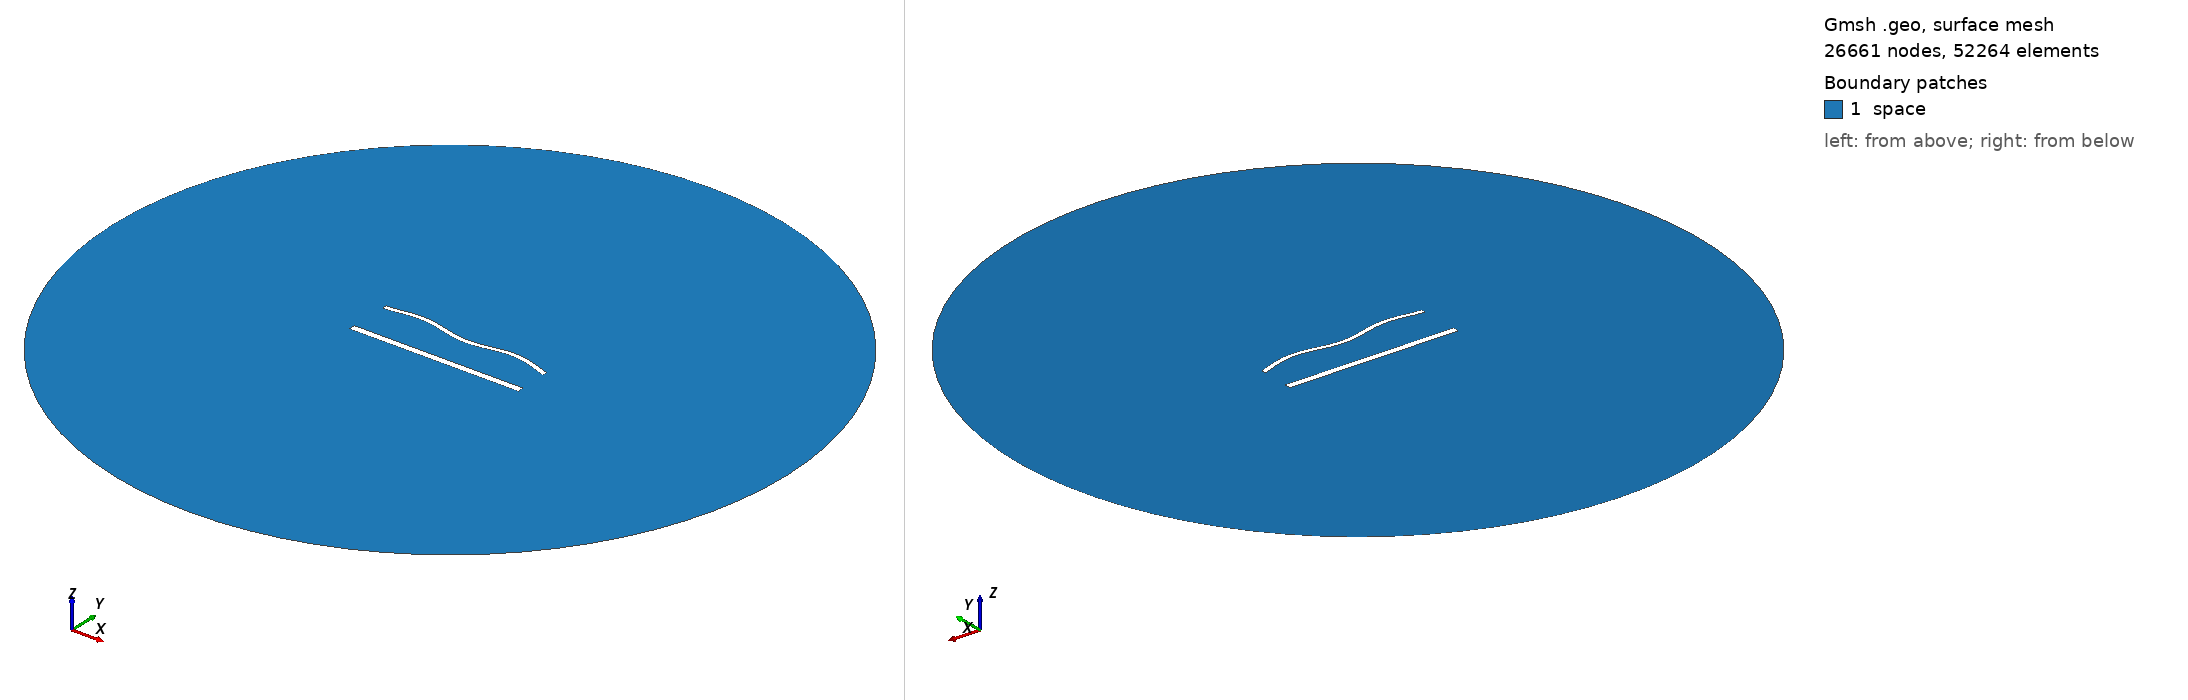

Gmsh geometry script, surface-meshed: 26661 nodes, 52264 surface elements. Boundary patches (legend numbers): 1 space. Left view from above one corner, right view from below the opposite corner. Legend entries are the model's physical surfaces. The drawing asked Gmsh for element sizes between 1% and 20% of the model's largest extent; the script's own settings can give other sizes.

=== 1797.geo (drawn) ===
//---------------------------------------
// Geometry kernel
//---------------------------------------

SetFactory("OpenCASCADE");



//---------------------------------------
// Parameters of the geometry
//---------------------------------------

// Overetch of the upper plate
overetch = 0.5;

// Distance between the plates
distance = 25.0;

// Discretization over the x axis (for the deformation)
nx = 50; 

// Length of the plate
L = 100 - overetch; 

// Number of modes
n = 4; 

// 1st mode coefficient
coeff(1) = -1.5;
beta(1) = 0.596864 * 3.1415926535 / L;

// 2nd mode coefficient
coeff(2) = 0.0;
beta(2) = 1.49418 * 3.1415926535 / L;

// 3rd mode coefficient
coeff(3) = 0.0;
beta(3) = 2.50025 * 3.1415926535 / L;

// 4th mode coefficient
coeff(4) = 1.5;
beta(4) = 3.49999 * 3.1415926535 / L;



//---------------------------------------
// Upper plate (deformed rectangle)
//---------------------------------------

// Coordiantes of the upper plate
xmin = -50;
xmax = 50 - overetch;

// Height of the upper plate
yheight = 4 - 2 * overetch;

// Indexes of the points
UpperID[] = {};
LowerID[] = {};
LeftID[] = {};
RightID[] = {};

// Point index
p = 1;

// Horizontal edges
For i In {1:nx}
    x = xmin + (i-1)*(xmax - xmin)/(nx-1);

    y_bottom = distance / 2 + overetch;
    For j In {1:n}
        C = (Cosh(beta(j)*L) + Cos(beta(j)*L)) / (Sinh(beta(j)*L) + Sin(beta(j)*L));
        y_bottom  = y_bottom + coeff(j) * (Cosh(beta(j)*(x+50)) - Cos(beta(j)*(x+50)) - C * (Sinh(beta(j)*(x+50)) - Sin(beta(j)*(x+50))));
    EndFor

    y_top = y_bottom + yheight;

    Point(p) = {x, y_top, 0, 1.0};
    UpperID[i] = p;
    p = p + 1;

    Point(p) = {x, y_bottom, 0, 1.0};
    LowerID[i] = p;
    p = p + 1;
EndFor

// Create point lists
UpperPts[] = {}; LowerPts[] = {};
For i In {1:nx}
  UpperPts[] += {UpperID[i]};
  LowerPts[] += {LowerID[i]};
EndFor

// Build splines
Spline(1) = {UpperPts[]};
Spline(2) = {LowerPts[]};
Line(3) = {LowerPts[nx-1], UpperPts[nx-1]};
Line(4) = {LowerPts[0], UpperPts[0]};

// Build the plane surface
Curve Loop(1) = {2, 3, -1, -4};
Plane Surface(1) = {1};



//---------------------------------------
// Lower plate (rectangle)
//---------------------------------------

// Vertices
Point(1001) = {-50, -distance/2, 0, 1.0};
Point(1002) = { 50, -distance/2, 0, 1.0};
Point(1003) = { 50,  -distance/2 + 4, 0, 1.0};
Point(1004) = {-50,  -distance/2 + 4, 0, 1.0};

// Edges
Line(5) = {1001, 1002};
Line(6) = {1002, 1003};
Line(7) = {1003, 1004};
Line(8) = {1004, 1001};

// Plane surface
Line Loop(2) = {5, 6, 7, 8};
Plane Surface(2) = {2}; 



//---------------------------------------
// Outer (fictious) boundary
//---------------------------------------

// Points
Point(1005) = {0, 0, 0};       // Center
Point(1006) = {200, 0, 0};     // Start point
Point(1007) = {0, 200, 0};     // 90 degrees
Point(1008) = {-200, 0, 0};    // 180 degrees
Point(1009) = {0, -200, 0};    // 270 degrees

// Circle arcs (each needs start, center, end)
Circle(9) = {1006, 1005, 1007};
Circle(10) = {1007, 1005, 1008};
Circle(11) = {1008, 1005, 1009};
Circle(12) = {1009, 1005, 1006};

// Plane surface for the entire domain
Curve Loop(3) = {9, 10, 11, 12};
Surface(3) = {3};

// Subtract the plates from the whole domain to obtain the actual domain where we want to solve the equations
BooleanDifference{ Surface{3}; Delete; }{ Surface{1}; Surface{2}; Delete; }




//---------------------------------------
// Transfinite Lines/Curves
//---------------------------------------

// Set the number of points on the boundaries
r = 6;
d = 0.15;

// Plates
Transfinite Curve {1} = 50*r/4 Using Progression 1;
Transfinite Line {2} = 50*r Using Progression 1;
Transfinite Curve {3, 4} = 2*r Using Progression 1+d;
Transfinite Line {5} = 50*r/4 Using Progression 1;
Transfinite Line {7} = 50*r Using Progression 1;
Transfinite Line {6} = 2*r Using Progression 1-d;
Transfinite Line {8} = 2*r Using Progression 1+d;

// Outer boundary
Transfinite Line {9, 10, 11, 12} = 20 Using Progression 1;



//---------------------------------------
// Physical groups
//---------------------------------------                

// Physical curves (boundaries)
Physical Line("force_segment", 10) = {2};
Physical Line("upper_plate", 11) = {1, 3, 4};
Physical Line("lower_plate", 12) = {5, 6, 7, 8};
Physical Line("boundary", 20) = {9, 10, 11, 12};

// Physical Surfaces
Physical Surface("space", 30) = {3};



//---------------------------------------
// 6. Generate the Mesh
//---------------------------------------

// 2D mesh generation
Mesh 2;
